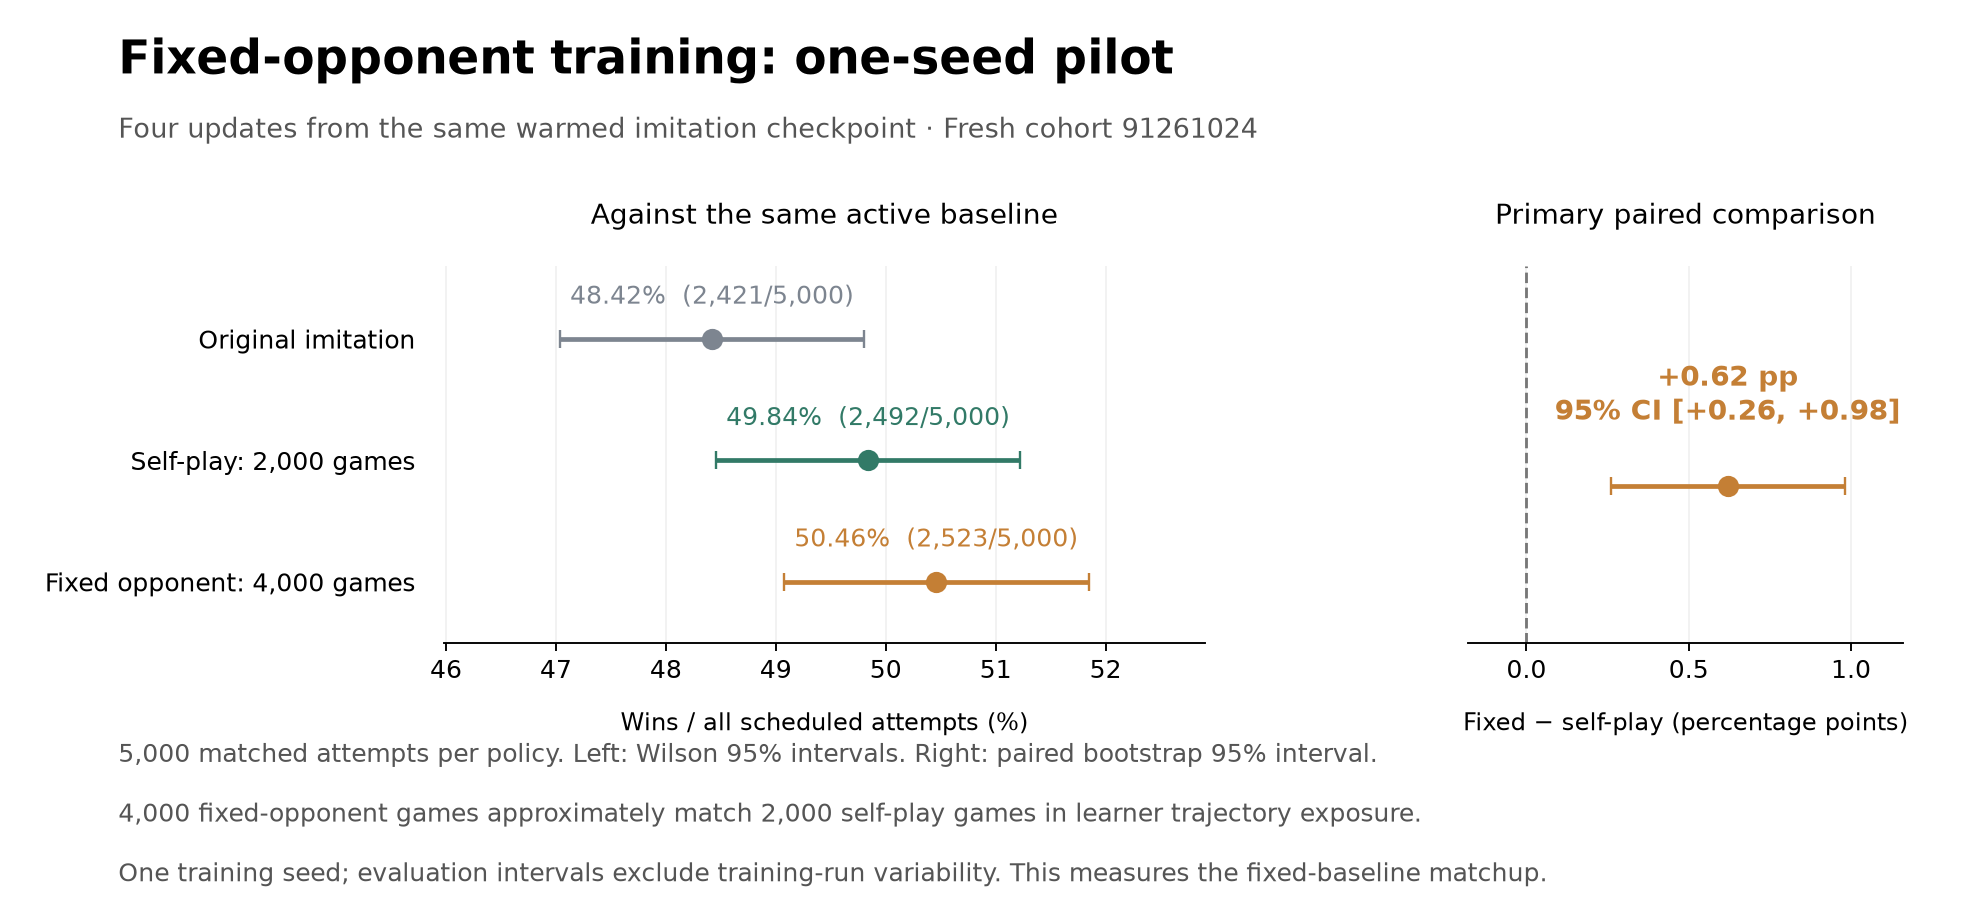

Values plotted in this chart, from the file beside it:
policy, label, wins, attempts, win_rate_percent, lower95_percent, upper95_percent, terminal_games, errors, cutoffs, checkpoint_sha256, source_report_sha256
original-imitation, Original imitation, 2421, 5000, 48.42, 47.04, 49.81, 5000, 0, 0, a2668b1f35874d3421f4a4445d131955b0916598…, 1db85e3a1197947a3e1ed3e337354174679b8071…
selfplay-control, Self-play: 2,000 games, 2492, 5000, 49.84, 48.45, 51.23, 5000, 0, 0, 85d5a346bd4e13feb13f34c8017f9e1e039cab7d…, dd4570213d2b8842fa088fa5b5af6ac44b4445f6…
fixed-opponent, Fixed opponent: 4,000 games, 2523, 5000, 50.46, 49.07, 51.84, 5000, 0, 0, 603ebcd7e90d1278df9d0ed8fdd64f8219c48963…, c3fe485a9baa982b0c90e8a38d616ba6416329be…
